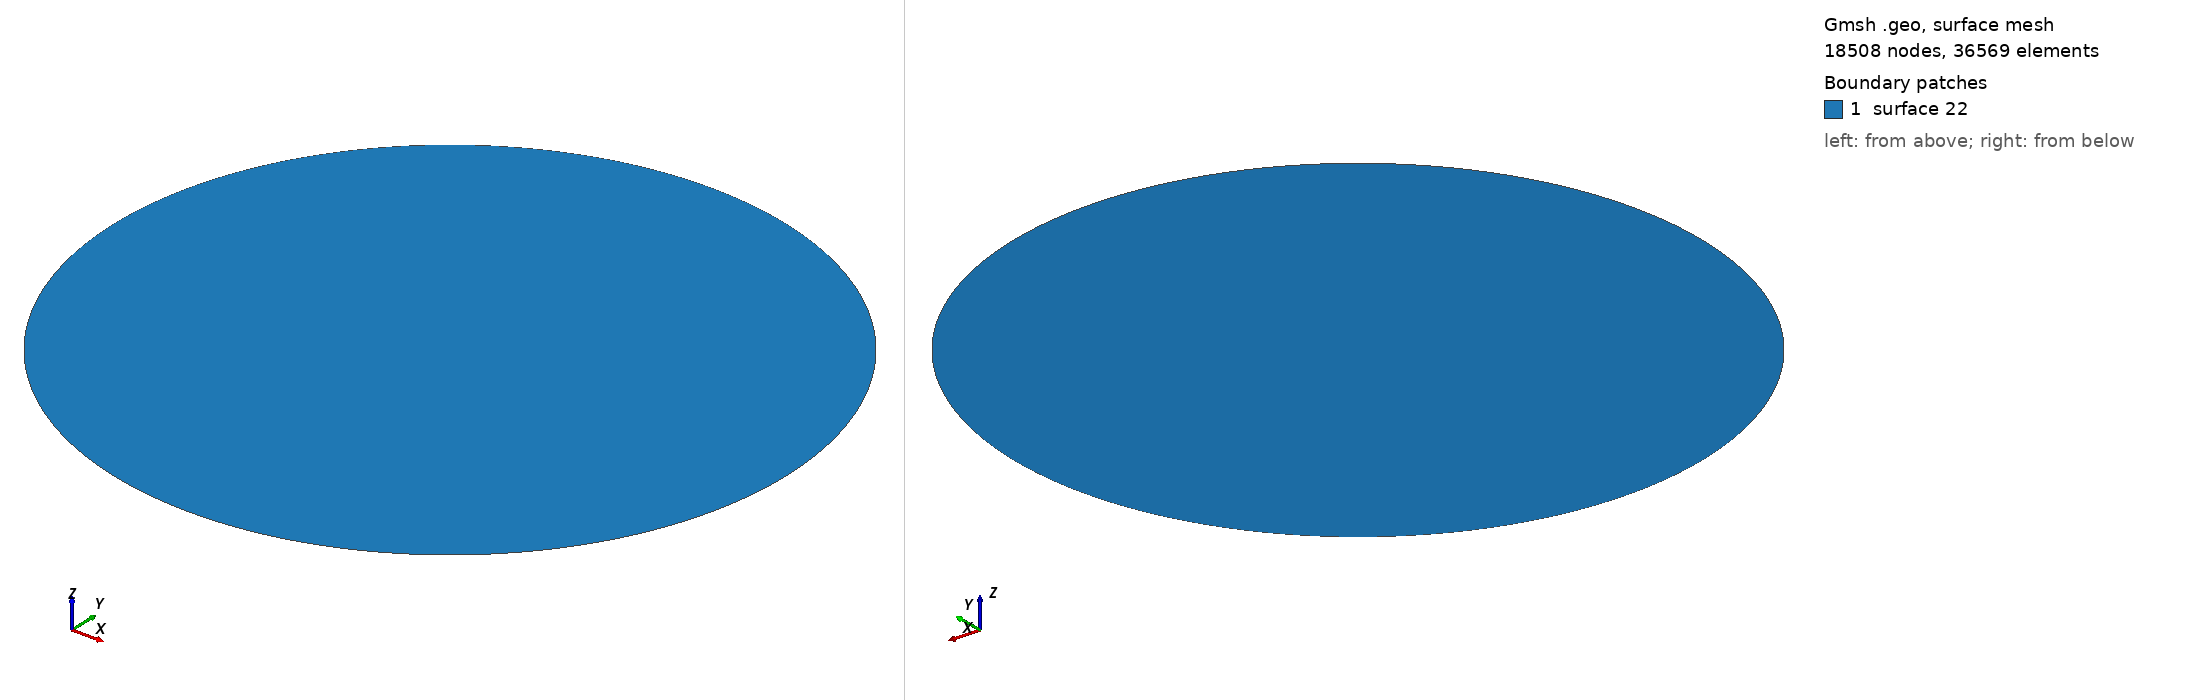

Gmsh geometry script, surface-meshed: 18508 nodes, 36569 surface elements. Boundary patches (legend numbers): 1 surface 22. Left view from above one corner, right view from below the opposite corner. The script declares no physical surfaces, so the legend lists its geometric surfaces. The drawing asked Gmsh for element sizes between 1% and 20% of the model's largest extent; the script's own settings can give other sizes.

=== disk.geo (drawn) ===
SetFactory("OpenCASCADE");

R=1.43;


Circle(15) = {0, 0, 0, R, 0, 2*Pi};
Curve Loop(17)  = {15};
Plane Surface(22) = {17};


// IF WANTING 3D:
//Extrude {0,0,1} {Surface{22}; Layers{3};}


//Mesh.CharacteristicLengthFactor=0.09; //75
Mesh.CharacteristicLengthFactor = 0.05; //2D smaller disk of radius 1.43
Mesh.Algorithm=1;
Mesh.Format=1;
Mesh.ScalingFactor = 1.0;
Mesh.Smoothing = 20;
